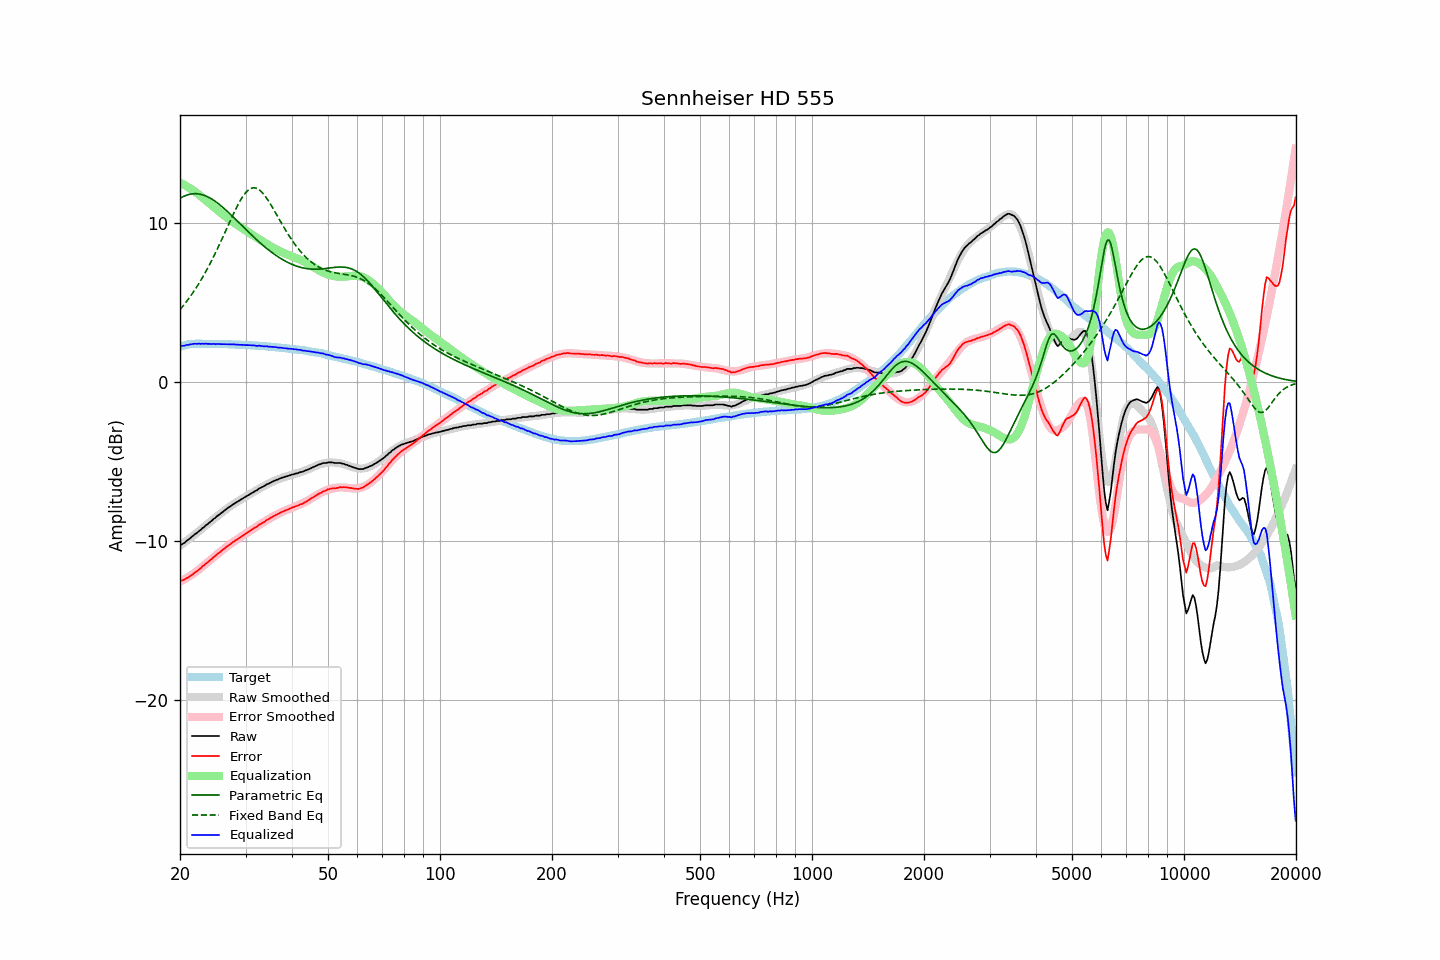

The data file committed next to this chart (first rows):
frequency, raw, error, smoothed, error_smoothed, equalization, parametric_eq, fixed_band_eq, equalized_raw, equalized_smoothed, target
20.00, -10.26, -12.49, -10.29, -12.55, 12.55, 11.56, 4.55, 2.29, 2.25, 2.23
20.20, -10.22, -12.48, -10.22, -12.50, 12.50, 11.61, 4.67, 2.28, 2.28, 2.26
20.40, -10.16, -12.45, -10.14, -12.44, 12.44, 11.67, 4.80, 2.28, 2.30, 2.29
20.61, -10.09, -12.40, -10.07, -12.38, 12.38, 11.71, 4.93, 2.29, 2.32, 2.31
20.81, -9.99, -12.33, -9.99, -12.33, 12.33, 11.75, 5.06, 2.34, 2.34, 2.34
21.02, -9.93, -12.30, -9.91, -12.26, 12.26, 11.78, 5.19, 2.34, 2.35, 2.37
21.23, -9.84, -12.22, -9.84, -12.20, 12.20, 11.81, 5.33, 2.36, 2.37, 2.38
21.44, -9.76, -12.15, -9.76, -12.14, 12.14, 11.83, 5.47, 2.38, 2.38, 2.39
21.66, -9.68, -12.08, -9.68, -12.07, 12.07, 11.84, 5.62, 2.39, 2.39, 2.40
21.87, -9.59, -11.99, -9.60, -12.00, 12.00, 11.85, 5.77, 2.41, 2.40, 2.40
22.09, -9.52, -11.93, -9.52, -11.93, 11.93, 11.85, 5.92, 2.41, 2.41, 2.41
22.31, -9.45, -11.86, -9.44, -11.85, 11.85, 11.84, 6.08, 2.41, 2.41, 2.41
22.54, -9.35, -11.76, -9.36, -11.77, 11.77, 11.83, 6.24, 2.42, 2.42, 2.41
22.76, -9.29, -11.70, -9.27, -11.69, 11.69, 11.81, 6.41, 2.40, 2.41, 2.41
22.99, -9.18, -11.58, -9.19, -11.60, 11.60, 11.78, 6.58, 2.42, 2.41, 2.40
23.22, -9.12, -11.52, -9.11, -11.52, 11.52, 11.75, 6.76, 2.40, 2.41, 2.40
23.45, -9.01, -11.41, -9.02, -11.43, 11.43, 11.71, 6.94, 2.42, 2.41, 2.40
23.69, -8.95, -11.35, -8.94, -11.35, 11.35, 11.66, 7.12, 2.40, 2.41, 2.40
23.92, -8.86, -11.26, -8.86, -11.26, 11.26, 11.61, 7.31, 2.41, 2.40, 2.40
24.16, -8.78, -11.18, -8.78, -11.18, 11.18, 11.56, 7.51, 2.40, 2.40, 2.40
24.40, -8.70, -11.10, -8.69, -11.09, 11.09, 11.50, 7.70, 2.40, 2.40, 2.40
24.65, -8.60, -10.99, -8.61, -11.01, 11.01, 11.43, 7.91, 2.41, 2.40, 2.39
24.89, -8.54, -10.93, -8.53, -10.92, 10.92, 11.36, 8.11, 2.39, 2.40, 2.39
25.14, -8.44, -10.83, -8.45, -10.84, 10.84, 11.29, 8.32, 2.40, 2.39, 2.39
25.39, -8.37, -10.76, -8.37, -10.76, 10.76, 11.21, 8.54, 2.39, 2.39, 2.39
25.65, -8.29, -10.68, -8.29, -10.68, 10.68, 11.13, 8.76, 2.39, 2.39, 2.39
25.91, -8.21, -10.59, -8.21, -10.60, 10.60, 11.04, 8.97, 2.39, 2.39, 2.38
26.16, -8.13, -10.51, -8.13, -10.52, 10.52, 10.96, 9.20, 2.39, 2.39, 2.38
26.43, -8.05, -10.43, -8.05, -10.44, 10.44, 10.87, 9.42, 2.39, 2.38, 2.38
26.69, -7.98, -10.36, -7.98, -10.36, 10.36, 10.78, 9.64, 2.38, 2.38, 2.38
26.96, -7.90, -10.28, -7.91, -10.29, 10.29, 10.68, 9.87, 2.38, 2.38, 2.38
27.23, -7.84, -10.21, -7.84, -10.21, 10.21, 10.59, 10.09, 2.37, 2.37, 2.37
27.50, -7.77, -10.14, -7.77, -10.14, 10.14, 10.49, 10.31, 2.37, 2.37, 2.37
27.77, -7.69, -10.05, -7.70, -10.07, 10.07, 10.39, 10.53, 2.38, 2.37, 2.36
28.05, -7.63, -9.99, -7.63, -10.00, 10.00, 10.29, 10.74, 2.37, 2.36, 2.36
28.33, -7.57, -9.92, -7.57, -9.93, 9.93, 10.19, 10.95, 2.36, 2.36, 2.35
28.62, -7.50, -9.85, -7.50, -9.86, 9.86, 10.09, 11.14, 2.36, 2.36, 2.35
28.90, -7.45, -9.80, -7.44, -9.79, 9.79, 9.99, 11.33, 2.34, 2.35, 2.35
29.19, -7.38, -9.72, -7.38, -9.72, 9.72, 9.89, 11.50, 2.34, 2.35, 2.34
29.48, -7.32, -9.66, -7.32, -9.66, 9.66, 9.79, 11.66, 2.34, 2.34, 2.34
29.78, -7.26, -9.59, -7.25, -9.59, 9.59, 9.69, 11.80, 2.33, 2.34, 2.33
30.08, -7.20, -9.53, -7.19, -9.52, 9.52, 9.59, 11.93, 2.32, 2.33, 2.33
30.38, -7.13, -9.45, -7.13, -9.46, 9.46, 9.49, 12.03, 2.33, 2.33, 2.32
30.68, -7.07, -9.39, -7.07, -9.39, 9.39, 9.40, 12.11, 2.32, 2.32, 2.32
30.99, -7.01, -9.32, -7.01, -9.33, 9.33, 9.30, 12.17, 2.32, 2.31, 2.31
31.30, -6.95, -9.25, -6.95, -9.26, 9.26, 9.20, 12.21, 2.31, 2.31, 2.30
31.61, -6.89, -9.19, -6.89, -9.20, 9.20, 9.11, 12.22, 2.31, 2.30, 2.30
31.93, -6.84, -9.13, -6.83, -9.13, 9.13, 9.01, 12.20, 2.29, 2.30, 2.29
32.24, -6.80, -9.08, -6.78, -9.06, 9.06, 8.92, 12.17, 2.27, 2.29, 2.28
32.57, -6.70, -8.98, -6.72, -9.00, 9.00, 8.83, 12.11, 2.30, 2.28, 2.28
32.89, -6.66, -8.93, -6.66, -8.94, 8.94, 8.74, 12.03, 2.28, 2.27, 2.27
33.22, -6.61, -8.87, -6.61, -8.87, 8.87, 8.65, 11.94, 2.26, 2.27, 2.26
33.55, -6.56, -8.82, -6.55, -8.81, 8.81, 8.57, 11.82, 2.25, 2.26, 2.26
33.89, -6.50, -8.75, -6.50, -8.75, 8.75, 8.48, 11.69, 2.25, 2.25, 2.25
34.23, -6.43, -8.67, -6.44, -8.68, 8.68, 8.40, 11.55, 2.26, 2.24, 2.24
34.57, -6.40, -8.63, -6.39, -8.62, 8.62, 8.32, 11.40, 2.23, 2.23, 2.23
34.92, -6.34, -8.56, -6.34, -8.56, 8.56, 8.24, 11.24, 2.22, 2.22, 2.22
35.27, -6.29, -8.50, -6.29, -8.51, 8.51, 8.16, 11.07, 2.22, 2.21, 2.21
35.62, -6.24, -8.44, -6.24, -8.45, 8.45, 8.09, 10.90, 2.21, 2.21, 2.20
35.97, -6.20, -8.39, -6.20, -8.39, 8.39, 8.02, 10.72, 2.20, 2.20, 2.19
... 635 more rows
